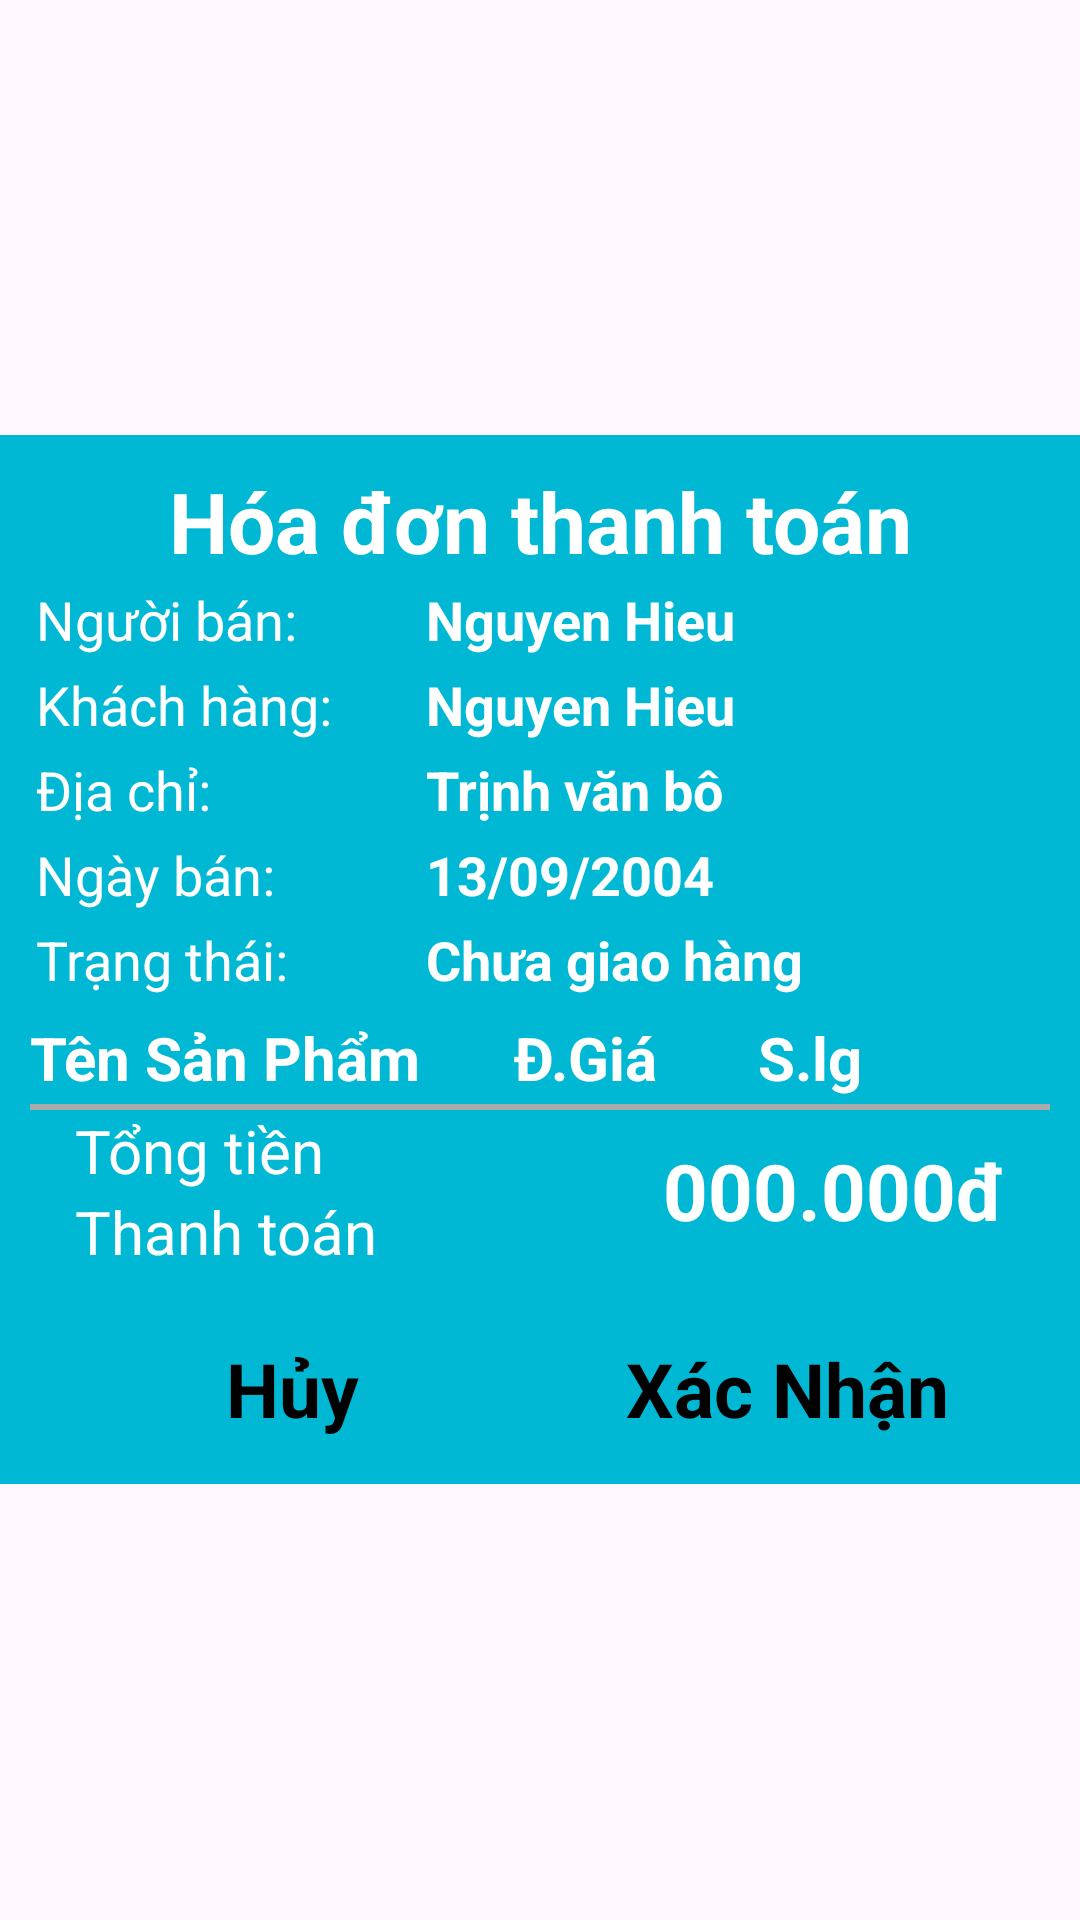

The Android layout XML behind this screen, and the referenced resources:
<!-- AndroidManifest.xml: application theme Theme.DuAn1_PH38422_PH36893_PH40749 -->
<!-- res/layout/dialog_thanh_toan.xml -->
<?xml version="1.0" encoding="utf-8"?>
<LinearLayout xmlns:android="http://schemas.android.com/apk/res/android"
    android:layout_width="match_parent"
    android:layout_height="wrap_content"
    android:layout_marginLeft="30dp"
    android:layout_marginRight="30dp"
    android:gravity="center"
    android:orientation="vertical">

    <LinearLayout
        android:layout_width="wrap_content"
        android:layout_height="wrap_content"
        android:background="#00B8D4"
        android:gravity="center_vertical"
        android:orientation="vertical"
        android:padding="10sp">


        <TextView
            android:id="@+id/txtHoaDonTitle"
            android:layout_width="match_parent"
            android:layout_height="wrap_content"
            android:text="Hóa đơn thanh toán"
            android:textAlignment="center"
            android:textColor="@color/white"
            android:textSize="28dp"
            android:textStyle="bold" />

        <LinearLayout
            android:layout_width="match_parent"
            android:layout_height="wrap_content"
            android:layout_margin="2dp"
            android:orientation="horizontal">

            <TextView
                android:layout_width="130dp"
                android:layout_height="wrap_content"
                android:text="Người bán:"
                android:textColor="@color/white"
                android:textSize="18dp" />

            <TextView
                android:id="@+id/txtHDTenNV"
                android:layout_width="match_parent"
                android:layout_height="wrap_content"
                android:text="Nguyen Hieu"
                android:textColor="@color/white"
                android:textSize="18dp"
                android:textStyle="bold" />
        </LinearLayout>

        <LinearLayout
            android:layout_width="match_parent"
            android:layout_height="wrap_content"
            android:layout_margin="2dp"
            android:orientation="horizontal">

            <TextView
                android:layout_width="130dp"
                android:layout_height="wrap_content"
                android:text="Khách hàng:"
                android:textColor="@color/white"
                android:textSize="18dp" />

            <TextView
                android:id="@+id/txtHDTenKH"
                android:layout_width="match_parent"
                android:layout_height="wrap_content"
                android:text="Nguyen Hieu"
                android:textColor="@color/white"
                android:textSize="18dp"
                android:textStyle="bold" />
        </LinearLayout>

        <LinearLayout
            android:layout_width="match_parent"
            android:layout_height="wrap_content"
            android:layout_margin="2dp"
            android:orientation="horizontal">

            <TextView
                android:layout_width="130dp"
                android:layout_height="wrap_content"
                android:text="Địa chỉ:"
                android:textColor="@color/white"
                android:textSize="18dp" />

            <TextView
                android:id="@+id/txtHDDiaChi"
                android:layout_width="match_parent"
                android:layout_height="wrap_content"
                android:text="Trịnh văn bô"
                android:textColor="@color/white"
                android:textSize="18dp"
                android:textStyle="bold" />
        </LinearLayout>

        <LinearLayout
            android:layout_width="match_parent"
            android:layout_height="wrap_content"
            android:layout_margin="2dp"
            android:orientation="horizontal">

            <TextView
                android:layout_width="130dp"
                android:layout_height="wrap_content"
                android:text="Ngày bán:"
                android:textColor="@color/white"
                android:textSize="18dp" />

            <TextView
                android:id="@+id/txtHDNgayBan"
                android:layout_width="match_parent"
                android:layout_height="wrap_content"
                android:text="13/09/2004"
                android:textColor="@color/white"
                android:textSize="18dp"
                android:textStyle="bold" />
        </LinearLayout>

        <LinearLayout
            android:layout_width="match_parent"
            android:layout_height="wrap_content"
            android:layout_margin="2dp"
            android:orientation="horizontal">

            <TextView
                android:layout_width="130dp"
                android:layout_height="wrap_content"
                android:text="Trạng thái:"
                android:textColor="@color/white"
                android:textSize="18dp" />

            <TextView
                android:id="@+id/txtHDTrangThai"
                android:layout_width="match_parent"
                android:layout_height="wrap_content"
                android:text="Chưa giao hàng"
                android:textColor="@color/white"
                android:textSize="18dp"
                android:textStyle="bold" />
        </LinearLayout>

        <LinearLayout
            android:layout_width="match_parent"
            android:layout_height="wrap_content"
            android:layout_marginTop="5dp"
            android:orientation="horizontal">

            <TextView
                android:layout_width="150dp"
                android:layout_height="wrap_content"
                android:text="Tên Sản Phẩm"
                android:textColor="@color/white"
                android:textSize="20dp"
                android:textStyle="bold" />

            <TextView
                android:layout_width="70dp"
                android:layout_height="wrap_content"
                android:text="Đ.Giá"
                android:textAlignment="center"
                android:textColor="@color/white"
                android:textSize="20dp"
                android:textStyle="bold" />

            <TextView
                android:layout_width="80dp"
                android:layout_height="wrap_content"
                android:text="S.lg"
                android:textAlignment="center"
                android:textColor="@color/white"
                android:textSize="20dp"
                android:textStyle="bold" />
        </LinearLayout>

        <androidx.recyclerview.widget.RecyclerView
            android:id="@+id/recycle_hoaDon"
            android:layout_width="match_parent"
            android:layout_height="wrap_content" />

        <View
            android:layout_width="match_parent"
            android:layout_height="2dp"
            android:layout_marginTop="2dp"
            android:background="@android:color/darker_gray" />

        <LinearLayout
            android:layout_width="match_parent"
            android:layout_height="wrap_content"
            android:layout_marginLeft="15dp"
            android:layout_marginRight="15dp"
            android:gravity="center"
            android:orientation="horizontal"
            android:weightSum="2">

            <LinearLayout
                android:layout_width="wrap_content"
                android:layout_height="wrap_content"
                android:layout_weight="1"
                android:orientation="vertical">

                <TextView
                    android:layout_width="wrap_content"
                    android:layout_height="wrap_content"
                    android:text="Tổng tiền"
                    android:textColor="@color/white"
                    android:textSize="20dp" />

                <TextView
                    android:layout_width="wrap_content"
                    android:layout_height="wrap_content"
                    android:text="Thanh toán"
                    android:textColor="@color/white"
                    android:textSize="20dp" />


            </LinearLayout>

            <TextView
                android:id="@+id/txtHDTongTien"
                android:layout_width="wrap_content"
                android:layout_height="wrap_content"
                android:layout_weight="1"
                android:text="000.000đ"
                android:textAlignment="textEnd"
                android:textColor="@color/white"
                android:textSize="26dp"
                android:textStyle="bold" />
        </LinearLayout>



        <LinearLayout
            android:layout_width="match_parent"
            android:layout_height="wrap_content"
            android:layout_marginTop="15dp"
            android:gravity="center"
            android:orientation="horizontal">

            <EditText
                android:id="@+id/btnHoaDonHuy"
                android:layout_width="150dp"
                android:layout_height="wrap_content"
                android:layout_marginRight="15dp"
                android:background="@drawable/bo_tron_edt"
                android:backgroundTint="@color/white"
                android:editable="false"
                android:focusable="false"
                android:gravity="center"
                android:paddingLeft="5dp"
                android:paddingTop="7dp"
                android:paddingRight="5dp"
                android:paddingBottom="5dp"
                android:text="Hủy"
                android:textColor="@color/black"
                android:textSize="25dp"
                android:textStyle="bold" />

            <EditText
                android:id="@+id/btnHoaDonXN"
                android:layout_width="150dp"
                android:layout_height="wrap_content"
                android:background="@drawable/bo_tron_edt"
                android:backgroundTint="@color/white"
                android:editable="false"
                android:focusable="false"
                android:gravity="center"
                android:paddingLeft="5dp"
                android:paddingTop="7dp"
                android:paddingRight="5dp"
                android:paddingBottom="5dp"
                android:text="Xác Nhận"
                android:textColor="@color/black"
                android:textSize="25dp"
                android:textStyle="bold" />
        </LinearLayout>

    </LinearLayout>

</LinearLayout>
<!-- resources referenced by this layout -->
<resources>
  <color name="black">#FF000000</color>
  <color name="white">#FFFFFFFF</color>
  <style name="Theme.DuAn1_PH38422_PH36893_PH40749" parent="Base.Theme.DuAn1_PH38422_PH36893_PH40749" />
  <style name="Base.Theme.DuAn1_PH38422_PH36893_PH40749" parent="Theme.Material3.DayNight.NoActionBar">
          
          
      </style>
</resources>
